The GitHub repository thutranhsodo/CS231 contains a labelled image folder "Dataset" with 6 categories: dress, hand bag, hat, shirt, shoes, trousers. Examples follow, each with its label.

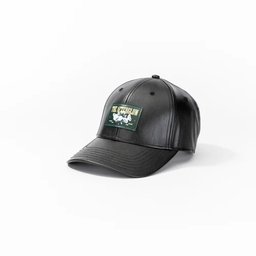
Label: hat

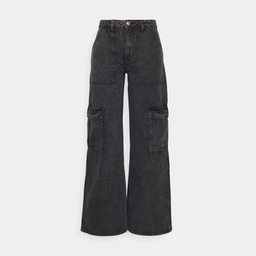
Label: trousers

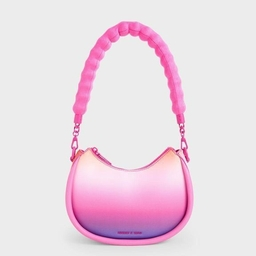
Label: hand bag

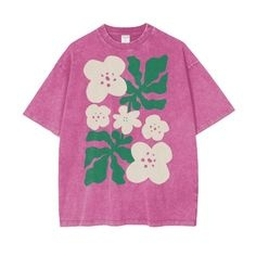
Label: shirt

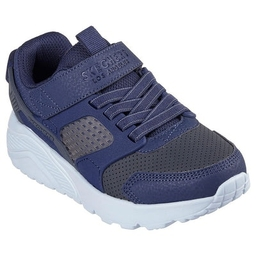
Label: shoes

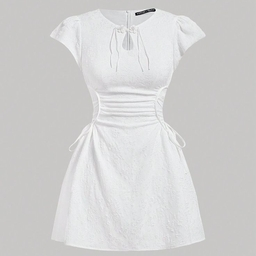
Label: dress
